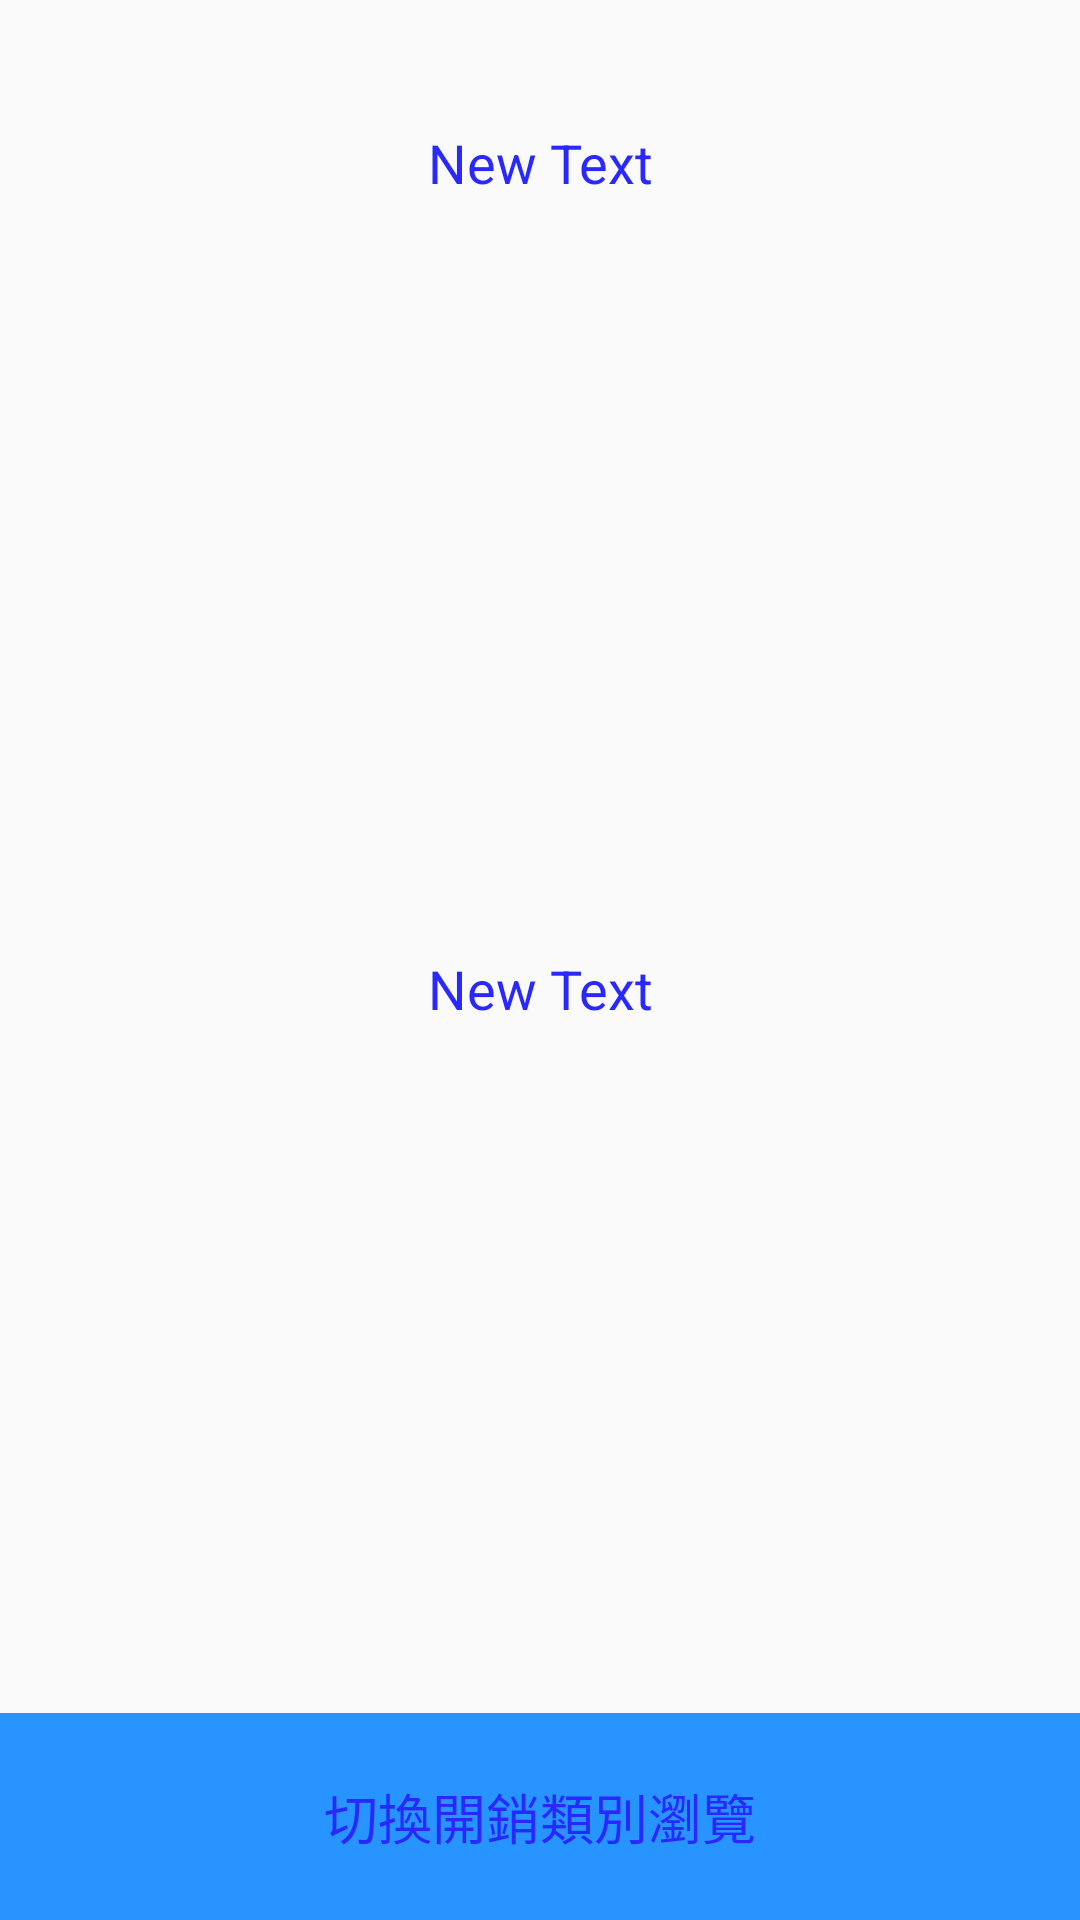

Reconstruct the res/layout file that produces this screen, plus the resources it refers to.
<!-- AndroidManifest.xml: application theme AppTheme -->
<!-- res/layout/scale_for_charge.xml -->
<?xml version="1.0" encoding="utf-8"?>
<LinearLayout xmlns:android="http://schemas.android.com/apk/res/android"
    android:layout_width="match_parent" android:layout_height="match_parent"
    android:paddingTop="20sp"
    android:orientation="vertical">

    <TableRow
        android:layout_width="match_parent"
        android:layout_height="0dp"
        android:layout_weight="1"
        android:orientation="horizontal">

        <TextView
            android:layout_width="0dp"
            android:layout_height="match_parent"
            android:layout_weight="1"
            android:textSize="18sp"
            android:gravity="center"
            android:textColor="#2828FF"
            android:text="New Text"
            android:id="@+id/showScaleNumM"/>

    </TableRow>



    <TableRow
        android:layout_width="match_parent"
        android:layout_height="0dp"
        android:layout_weight="3"
        android:orientation="vertical">


        <FrameLayout
            android:id="@+id/scaleMView"
            android:orientation="horizontal"
            android:layout_width="match_parent"
            android:layout_height="match_parent">
            </FrameLayout>
        </TableRow>


    <TableRow
        android:layout_width="match_parent"
        android:layout_height="0dp"
        android:layout_weight="1"
        android:orientation="horizontal">

    <TextView
        android:layout_width="0dp"
        android:layout_height="match_parent"
        android:layout_weight="1"
        android:textSize="18sp"
        android:gravity="center"
        android:textColor="#2828FF"
        android:text="New Text"
        android:id="@+id/showScaleNumD"/>

    </TableRow>

    <TableRow
        android:layout_width="match_parent"
        android:layout_height="0dp"
        android:layout_weight="3"
        android:orientation="vertical">


        <FrameLayout
            android:id="@+id/scaleDView"
            android:orientation="horizontal"
            android:layout_width="match_parent"
            android:layout_height="match_parent">
        </FrameLayout>
    </TableRow>



    <TableRow
        android:layout_width="match_parent"
        android:layout_height="0dp"
        android:layout_weight="1">
        <Button
            android:layout_width="0dp"
            android:layout_height="match_parent"
            android:layout_weight="1"
            android:textSize="18sp"
            android:gravity="center"
            android:textColor="#2828FF"
            android:background="#2894FF"
            android:text="切換開銷類別瀏覽"

            android:id="@+id/MD_ScaleBtn"/>

    </TableRow>

</LinearLayout>
<!-- resources referenced by this layout -->
<resources>
  <style name="AppTheme" parent="Theme.AppCompat.Light.DarkActionBar">
          
      </style>
</resources>
